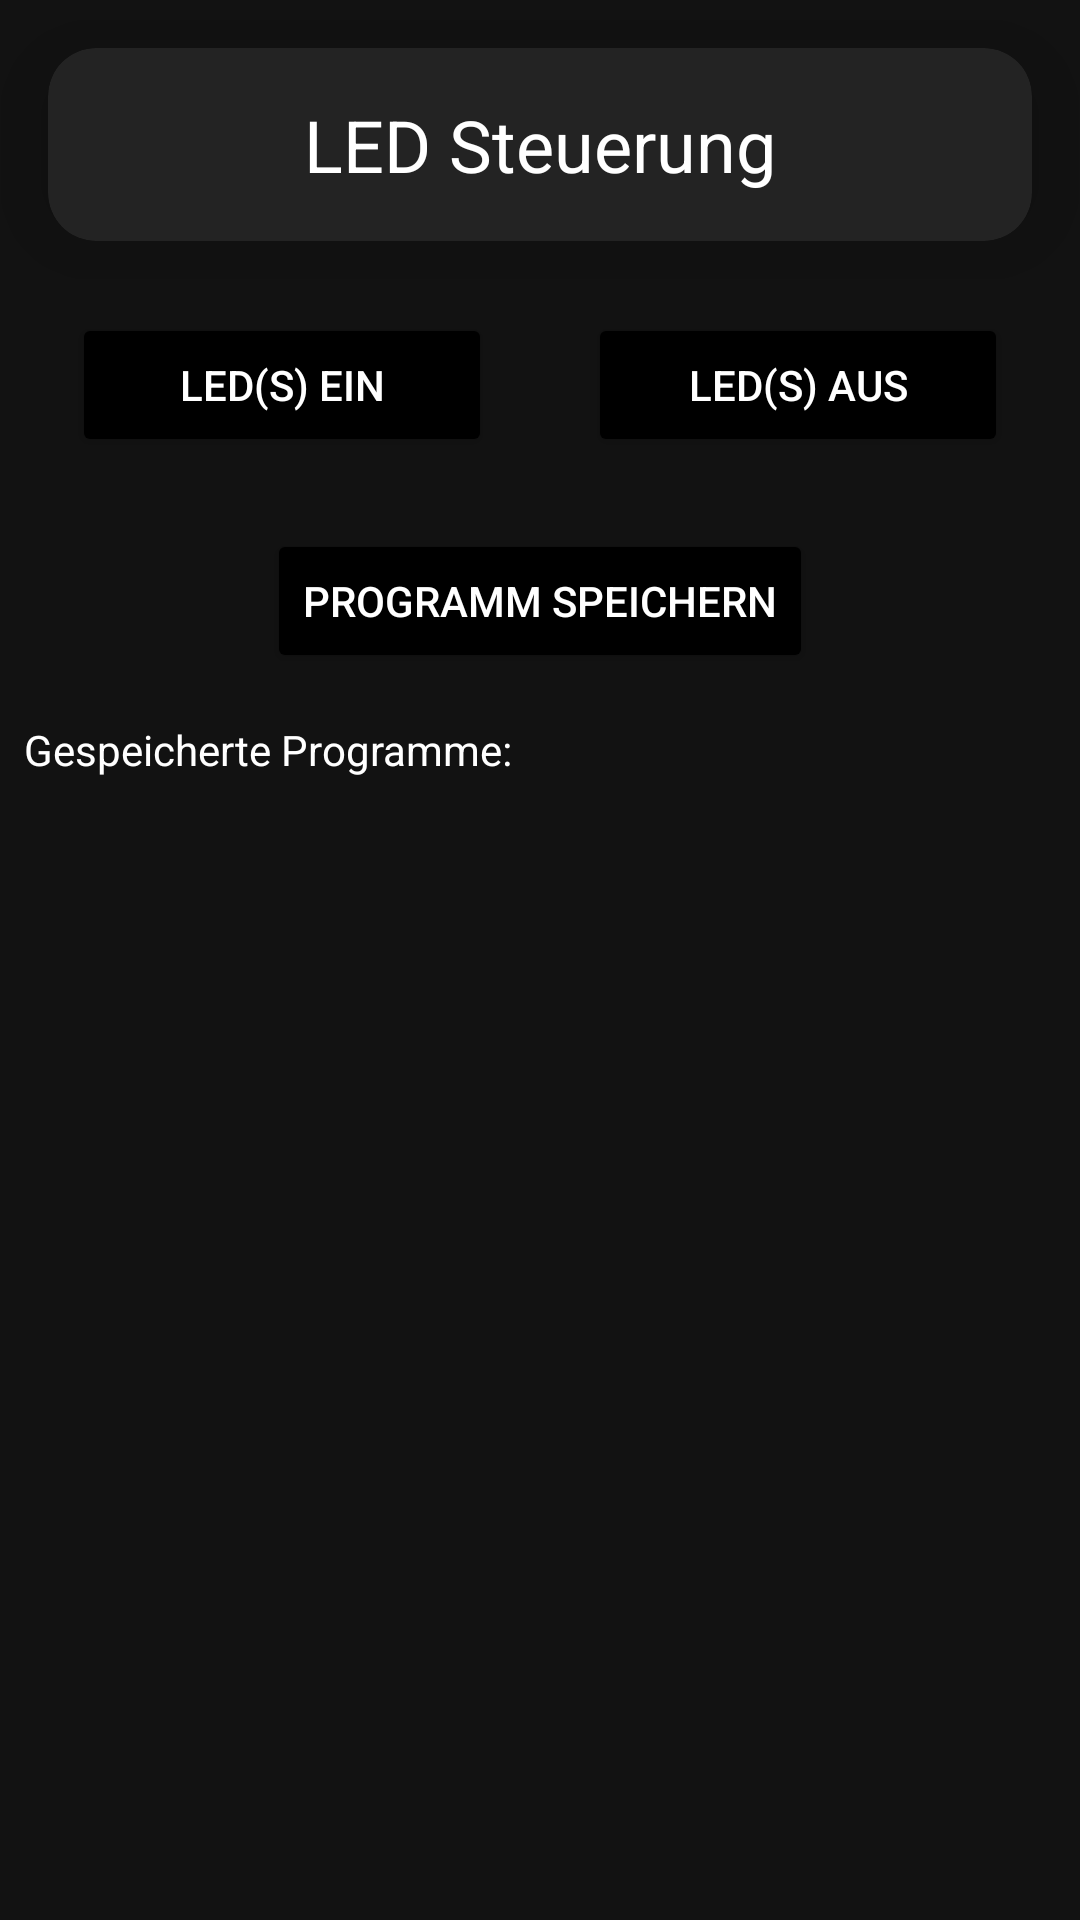

Produce the Android XML layout that renders to this screen, including the resource entries it uses.
<!-- AndroidManifest.xml: application theme Theme.MyApplication -->
<!-- res/layout/fragment_main.xml -->
<androidx.constraintlayout.widget.ConstraintLayout xmlns:android="http://schemas.android.com/apk/res/android"
    xmlns:app="http://schemas.android.com/apk/res-auto"
    xmlns:tools="http://schemas.android.com/tools"
    android:layout_width="match_parent"
    android:layout_height="match_parent"
    tools:context=".MainFragment">

    <androidx.cardview.widget.CardView
        android:id="@+id/expandableCardView"
        android:layout_width="match_parent"
        android:layout_height="wrap_content"
        app:cardCornerRadius="16dp"
        app:cardElevation="16dp"
        android:layout_margin="16dp"
        app:cardBackgroundColor="@color/colorPrimary1"
        app:layout_constraintTop_toTopOf="parent"
        app:layout_constraintStart_toStartOf="parent"
        app:layout_constraintEnd_toEndOf="parent">

        <LinearLayout
            android:layout_width="match_parent"
            android:layout_height="wrap_content"
            android:orientation="vertical"
            android:padding="16dp"
            android:gravity="center_horizontal">

            <RelativeLayout
                android:layout_width="match_parent"
                android:layout_height="wrap_content">

                <TextView
                    android:id="@+id/ledControlTitle"
                    android:layout_width="wrap_content"
                    android:layout_height="wrap_content"
                    android:text="LED Steuerung"
                    android:textAppearance="@style/TextAppearance.AppCompat.Headline"
                    android:textColor="@color/white"
                    android:gravity="center"
                    android:layout_centerInParent="true" />

                <ImageView
                    android:id="@+id/expandIcon"
                    android:layout_width="wrap_content"
                    android:layout_height="wrap_content"
                    android:src="@drawable/ic_expand_more"
                    android:layout_alignParentEnd="true"
                    android:layout_centerVertical="true"
                    app:tint="@color/white" />
            </RelativeLayout>

            <LinearLayout
                android:id="@+id/expandableLayout"
                android:layout_width="match_parent"
                android:layout_height="wrap_content"
                android:orientation="vertical"
                android:visibility="gone"
                android:layout_marginTop="16dp"
                android:gravity="center_horizontal">

                <LinearLayout
                    android:layout_width="match_parent"
                    android:layout_height="wrap_content"
                    android:orientation="horizontal"
                    android:gravity="center">

                    <CheckBox
                        android:id="@+id/checkBoxRed"
                        android:layout_width="wrap_content"
                        android:layout_height="wrap_content"
                        android:text="Rot"
                        android:textColor="@color/white"
                        android:layout_gravity="center" />

                    <CheckBox
                        android:id="@+id/checkBoxGreen"
                        android:layout_width="wrap_content"
                        android:layout_height="wrap_content"
                        android:text="Grün"
                        android:textColor="@color/white"
                        android:layout_marginStart="16dp"
                        android:layout_gravity="center" />

                    <CheckBox
                        android:id="@+id/checkBoxYellow"
                        android:layout_width="wrap_content"
                        android:layout_height="wrap_content"
                        android:text="Gelb"
                        android:textColor="@color/white"
                        android:layout_marginStart="16dp"
                        android:layout_gravity="center" />
                </LinearLayout>

                <EditText
                    android:id="@+id/durationInput"
                    android:layout_width="wrap_content"
                    android:layout_height="wrap_content"
                    android:hint="sec..."
                    android:maxLength="4"
                    android:inputType="number"
                    android:textColor="@color/white"
                    android:textColorHint="@color/white"
                    android:backgroundTint="@color/white"
                    android:ems="4"
                    android:gravity="center"
                    android:layout_marginTop="16dp"
                    android:layout_gravity="center" />

            </LinearLayout>

        </LinearLayout>
    </androidx.cardview.widget.CardView>

    <LinearLayout
        android:id="@+id/buttonLayout"
        android:layout_width="match_parent"
        android:layout_height="wrap_content"
        android:orientation="horizontal"
        app:layout_constraintTop_toBottomOf="@id/expandableCardView"
        app:layout_constraintStart_toStartOf="parent"
        app:layout_constraintEnd_toEndOf="parent"
        android:layout_margin="8dp">

        <Button
            android:id="@+id/submitButton"
            android:layout_width="0dp"
            android:layout_height="wrap_content"
            android:layout_weight="1"
            app:cardCornerRadius="16dp"
            app:cardElevation="16dp"
            android:layout_margin="16dp"
            app:cardBackgroundColor="#B3000000"
            android:text="LED(s) Ein"
            android:backgroundTint="@color/colorPrimaryDark"
            android:textColor="@color/white" />

        <Button
            android:id="@+id/turnOffAllButton"
            android:layout_width="0dp"
            android:layout_height="wrap_content"
            android:layout_weight="1"
            app:cardCornerRadius="16dp"
            app:cardElevation="16dp"
            android:layout_margin="16dp"
            app:cardBackgroundColor="#B3000000"
            android:text="LED(s) Aus"
            android:backgroundTint="@color/colorPrimaryDark"
            android:textColor="@color/white" />
    </LinearLayout>

    <Button
        android:id="@+id/saveProgramButton"
        android:layout_width="wrap_content"
        android:layout_height="wrap_content"
        android:text="Programm speichern"
        app:layout_constraintTop_toBottomOf="@id/buttonLayout"
        app:layout_constraintStart_toStartOf="parent"
        app:layout_constraintEnd_toEndOf="parent"
        app:cardCornerRadius="16dp"
        app:cardElevation="16dp"
        android:layout_margin="8dp"
        app:cardBackgroundColor="#B3000000"
        android:backgroundTint="@color/colorPrimaryDark"
        android:textColor="@color/white" />

    <TextView
        android:id="@+id/savedProgramsLabel"
        android:layout_width="wrap_content"
        android:layout_height="wrap_content"
        android:text="Gespeicherte Programme:"
        app:layout_constraintTop_toBottomOf="@id/saveProgramButton"
        app:layout_constraintStart_toStartOf="parent"
        android:layout_marginStart="8dp"
        android:layout_marginTop="16dp"
        android:textColor="@color/white" />

    <androidx.recyclerview.widget.RecyclerView
        android:id="@+id/programRecyclerView"
        android:layout_width="0dp"
        android:layout_height="0dp"
        app:layout_constraintTop_toBottomOf="@id/savedProgramsLabel"
        app:layout_constraintBottom_toBottomOf="parent"
        app:layout_constraintStart_toStartOf="parent"
        app:layout_constraintEnd_toEndOf="parent"
        android:layout_margin="8dp" />
</androidx.constraintlayout.widget.ConstraintLayout>
<!-- resources referenced by this layout -->
<resources>
  <color name="colorPrimary1">#232323</color>
  <color name="colorPrimaryDark">#000000</color>
  <color name="white">#FFFFFF</color>
  <style name="Theme.MyApplication" parent="Theme.MaterialComponents.DayNight.DarkActionBar">
          
          <item name="colorPrimary">@color/colorPrimary</item>
          <item name="colorPrimaryVariant">@color/colorPrimaryDark</item>
          <item name="colorOnPrimary">@color/white</item>
          
          <item name="colorSecondary">@color/colorAccent</item>
          <item name="colorSecondaryVariant">@color/colorAccent</item>
          <item name="colorOnSecondary">@color/white</item>
          
          <item name="android:windowBackground">@color/colorPrimary</item>
          <item name="android:colorBackground">@color/colorPrimary</item>
          <item name="android:textColor">@color/white</item>
      </style>
  <color name="colorPrimary">#121212</color>
  <color name="colorAccent">#333333</color>
</resources>
